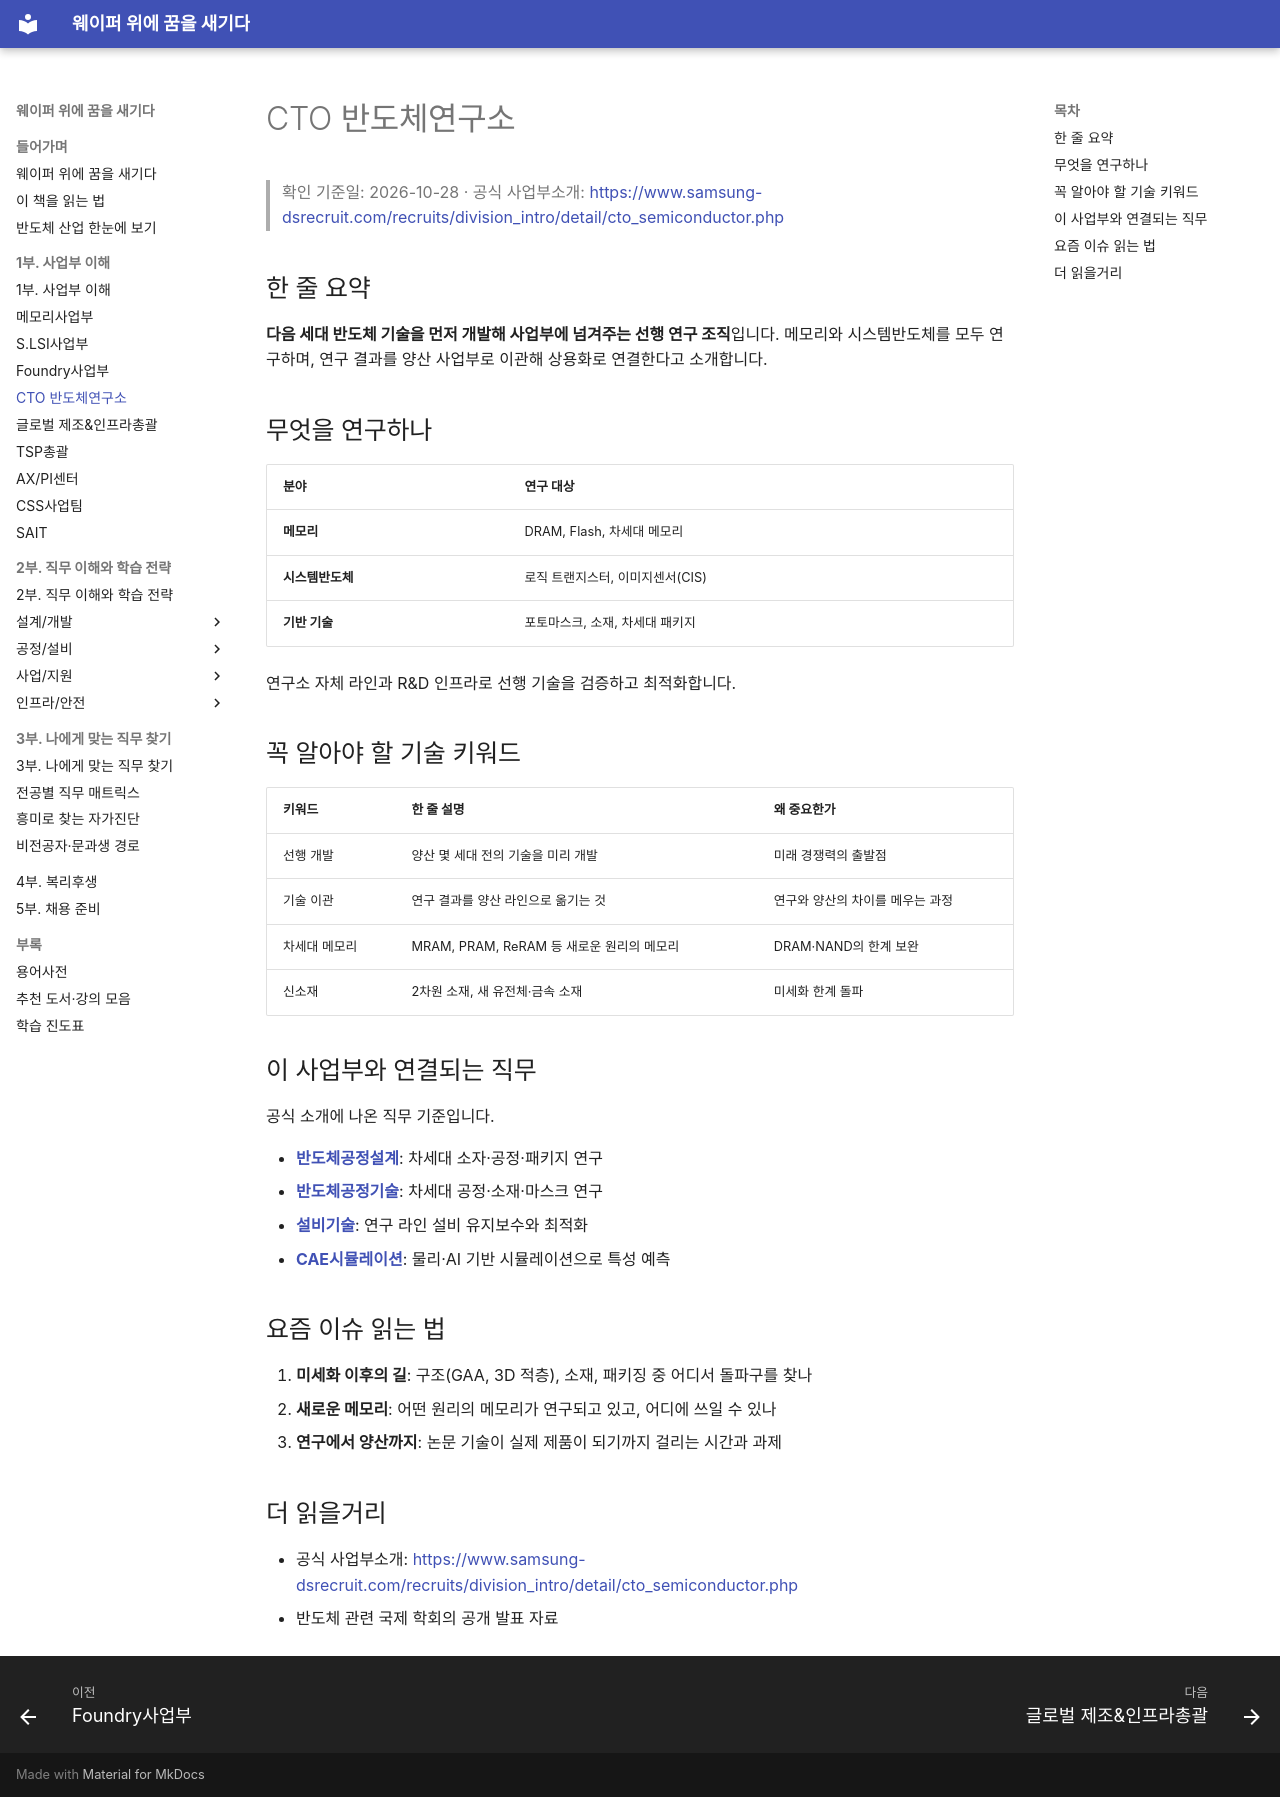

repository: goodhosup/semiconductor-job-roadmap · page: 01-divisions/cto-semiconductor/index.html · generator: mkdocs

# CTO 반도체연구소

> 확인 기준일: 2026-10-28 · 공식 사업부소개: <https://www.samsung-dsrecruit.com/recruits/division_intro/detail/cto_semiconductor.php>

## 한 줄 요약

**다음 세대 반도체 기술을 먼저 개발해 사업부에 넘겨주는 선행 연구 조직**입니다. 메모리와 시스템반도체를 모두 연구하며, 연구 결과를 양산 사업부로 이관해 상용화로 연결한다고 소개합니다.

## 무엇을 연구하나

| 분야 | 연구 대상 |
|---|---|
| **메모리** | DRAM, Flash, 차세대 메모리 |
| **시스템반도체** | 로직 트랜지스터, 이미지센서(CIS) |
| **기반 기술** | 포토마스크, 소재, 차세대 패키지 |

연구소 자체 라인과 R&D 인프라로 선행 기술을 검증하고 최적화합니다.

## 꼭 알아야 할 기술 키워드

| 키워드 | 한 줄 설명 | 왜 중요한가 |
|---|---|---|
| 선행 개발 | 양산 몇 세대 전의 기술을 미리 개발 | 미래 경쟁력의 출발점 |
| 기술 이관 | 연구 결과를 양산 라인으로 옮기는 것 | 연구와 양산의 차이를 메우는 과정 |
| 차세대 메모리 | MRAM, PRAM, ReRAM 등 새로운 원리의 메모리 | DRAM·NAND의 한계 보완 |
| 신소재 | 2차원 소재, 새 유전체·금속 소재 | 미세화 한계 돌파 |

## 이 사업부와 연결되는 직무

공식 소개에 나온 직무 기준입니다.

- **[반도체공정설계](../02-jobs/process/process-integration.md)**: 차세대 소자·공정·패키지 연구
- **[반도체공정기술](../02-jobs/process/process-engineering.md)**: 차세대 공정·소재·마스크 연구
- **[설비기술](../02-jobs/process/equipment.md)**: 연구 라인 설비 유지보수와 최적화
- **[CAE시뮬레이션](../02-jobs/design/cae-simulation.md)**: 물리·AI 기반 시뮬레이션으로 특성 예측

## 요즘 이슈 읽는 법

1. **미세화 이후의 길**: 구조(GAA, 3D 적층), 소재, 패키징 중 어디서 돌파구를 찾나
2. **새로운 메모리**: 어떤 원리의 메모리가 연구되고 있고, 어디에 쓰일 수 있나
3. **연구에서 양산까지**: 논문 기술이 실제 제품이 되기까지 걸리는 시간과 과제

## 더 읽을거리

- 공식 사업부소개: <https://www.samsung-dsrecruit.com/recruits/division_intro/detail/cto_semiconductor.php>
- 반도체 관련 국제 학회의 공개 발표 자료
